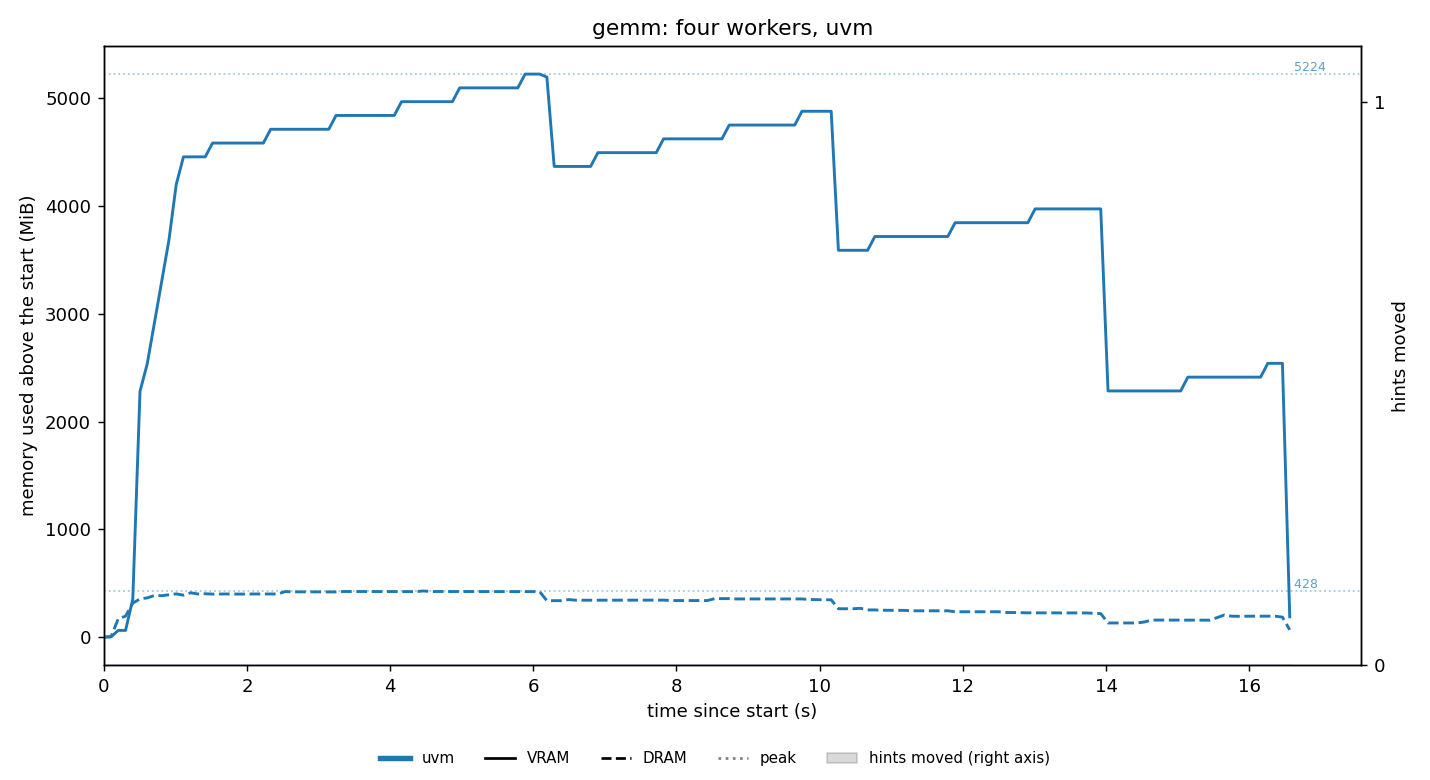

The file beside this chart, header and first rows:
t_s, vram_mib, dram_mib
0.001, 12, 6682
0.102, 15, 6685
0.204, 74, 6853
0.305, 74, 6876
0.406, 364, 6997
0.507, 2292, 7036
0.608, 2548, 7046
0.71, 2932, 7068
0.811, 3316, 7066
0.912, 3700, 7075
1.013, 4212, 7083
1.114, 4468, 7071
1.215, 4468, 7093
1.317, 4468, 7082
1.418, 4468, 7084
1.52, 4596, 7081
1.621, 4596, 7082
1.723, 4596, 7082
1.824, 4596, 7081
1.926, 4596, 7081
2.027, 4596, 7082
2.129, 4596, 7082
2.23, 4596, 7082
2.332, 4724, 7082
2.433, 4724, 7082
2.534, 4724, 7104
2.636, 4724, 7102
2.738, 4724, 7102
2.84, 4724, 7101
2.942, 4724, 7101
3.043, 4724, 7101
3.144, 4724, 7101
3.245, 4852, 7101
3.346, 4852, 7105
3.448, 4852, 7105
3.549, 4852, 7105
3.651, 4852, 7105
3.752, 4852, 7105
3.854, 4852, 7104
3.956, 4852, 7104
4.058, 4852, 7104
4.16, 4980, 7104
4.261, 4980, 7104
4.363, 4980, 7104
4.464, 4980, 7110
4.566, 4980, 7105
4.667, 4980, 7105
4.769, 4980, 7105
4.871, 4980, 7104
4.972, 5108, 7104
5.074, 5108, 7104
5.176, 5108, 7105
5.278, 5108, 7105
5.379, 5108, 7105
5.48, 5108, 7105
5.581, 5108, 7105
5.683, 5108, 7105
5.784, 5108, 7105
5.886, 5236, 7104
5.987, 5236, 7104
... 104 more rows
